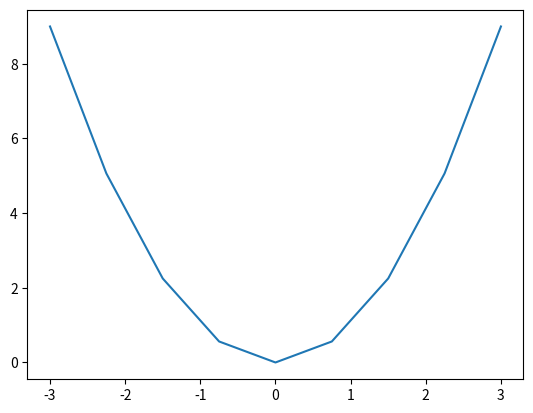

This chart was generated by the following Python code:
import numpy as np
from matplotlib import pyplot as plt

x = np.linspace(-3.0, 3.0, 9)
print(x)
y = x**2
print(y)
plt.plot(x,y)
plt.show()